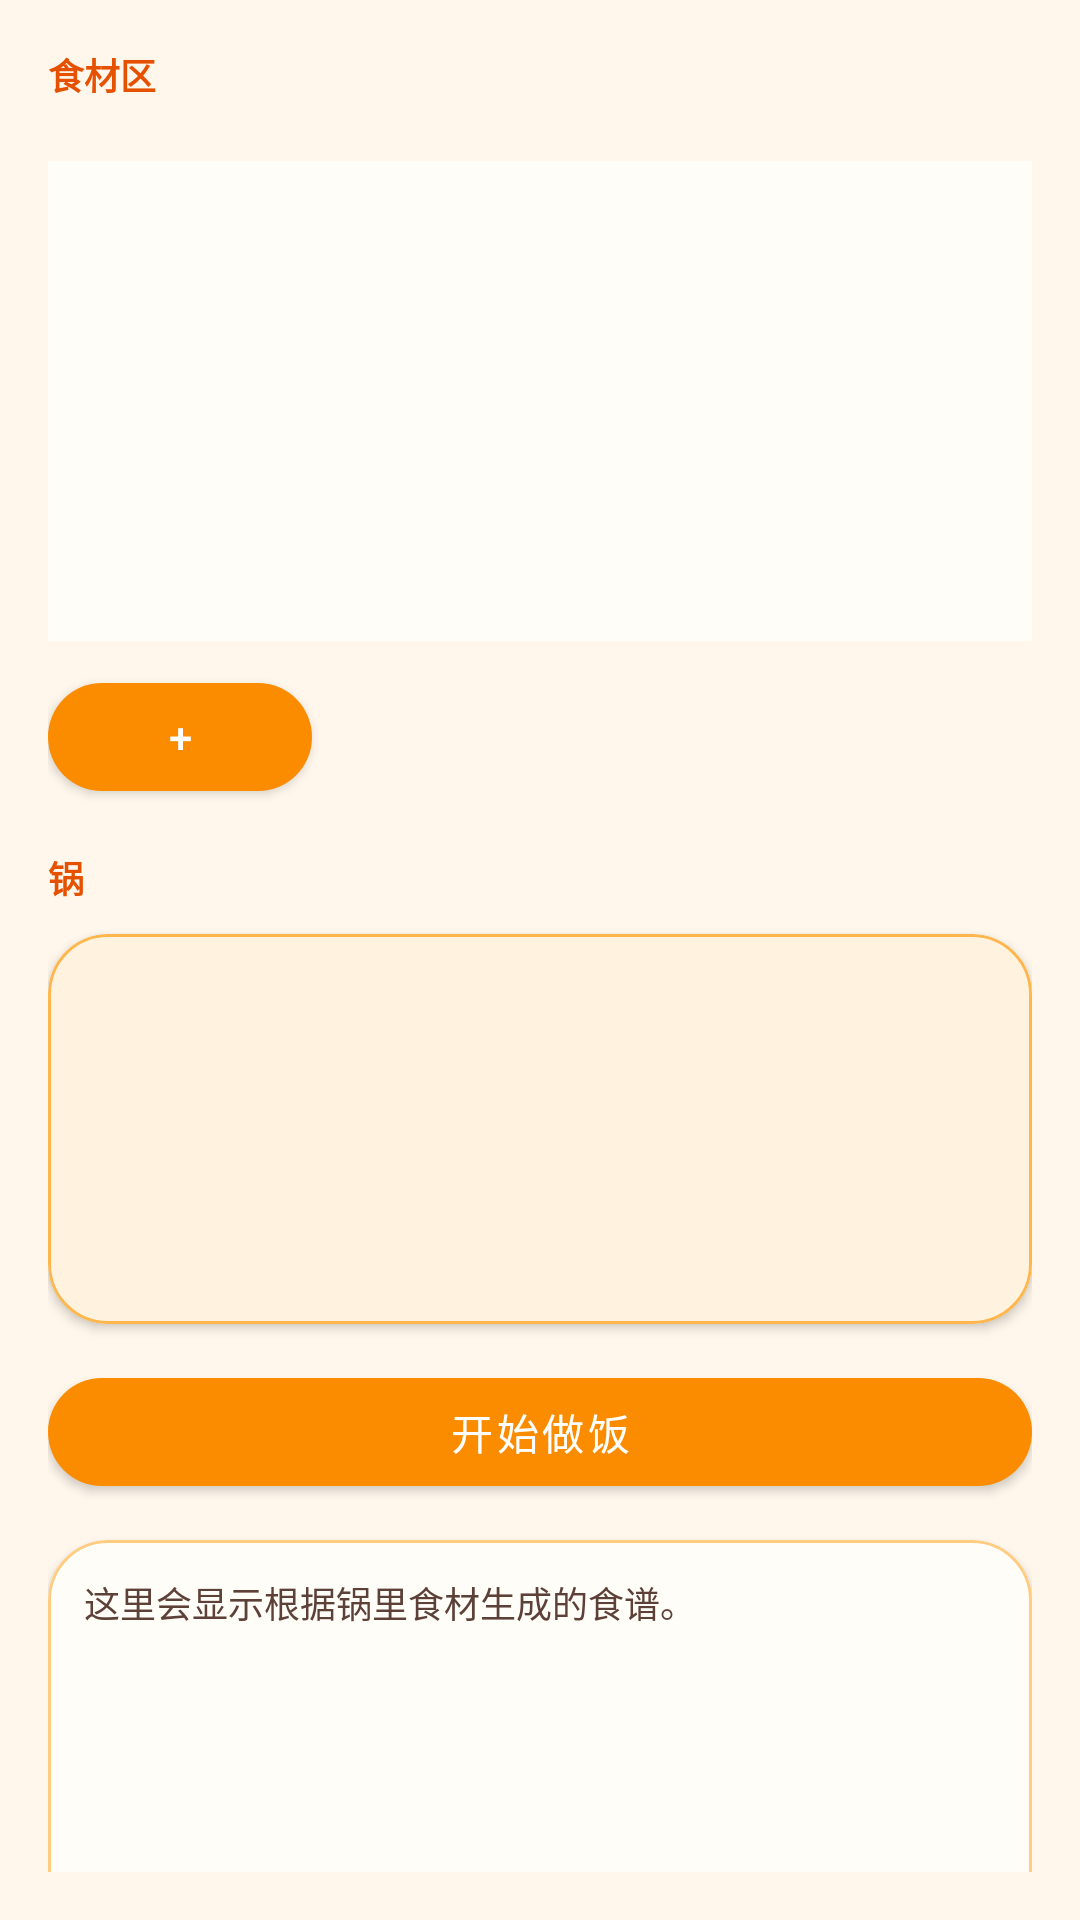

Android layout source for this screen:
<!-- AndroidManifest.xml: application theme Theme.OrangeFood -->
<!-- res/layout/fragment_cook.xml -->
<?xml version="1.0" encoding="utf-8"?>
<LinearLayout xmlns:android="http://schemas.android.com/apk/res/android"
    xmlns:app="http://schemas.android.com/apk/res-auto"
    xmlns:tools="http://schemas.android.com/tools"
    android:id="@+id/rootCook"
    android:layout_width="match_parent"
    android:layout_height="match_parent"
    android:orientation="vertical"
    android:background="#FFF7EC"
    android:padding="16dp"
    tools:context="com.example.canteen.controller.CookFragment">

    <TextView
        android:id="@+id/tvIngredientTitle"
        android:layout_width="wrap_content"
        android:layout_height="wrap_content"
        android:text="食材区"
        android:textColor="#E65100"
        android:textSize="12sp"
        android:textStyle="bold" />

    <com.google.android.material.chip.ChipGroup
        android:id="@+id/chipGroupTags"
        android:layout_width="match_parent"
        android:layout_height="wrap_content"
        android:layout_marginTop="10dp"
        app:chipSpacingHorizontal="8dp"
        app:chipSpacingVertical="8dp"
        app:singleLine="false" />

    <androidx.recyclerview.widget.RecyclerView
        android:id="@+id/rvIngredients"
        android:layout_width="match_parent"
        android:layout_height="160dp"
        android:layout_marginTop="10dp"
        android:background="#FFFDF8"
        android:nestedScrollingEnabled="false"
        android:overScrollMode="always"
        android:padding="8dp" />

    <com.google.android.material.button.MaterialButton
        android:id="@+id/btnShowCustomInput"
        android:layout_width="wrap_content"
        android:layout_height="wrap_content"
        android:layout_marginTop="8dp"
        android:text="+"
        android:textColor="#FFFFFF"
        app:cornerRadius="18dp"
        app:backgroundTint="#FB8C00" />

    <LinearLayout
        android:id="@+id/layoutCustomInput"
        android:layout_width="match_parent"
        android:layout_height="wrap_content"
        android:layout_marginTop="8dp"
        android:orientation="horizontal"
        android:visibility="gone">

        <EditText
            android:id="@+id/etCustomIngredient"
            android:layout_width="0dp"
            android:layout_height="wrap_content"
            android:layout_weight="1"
            android:background="#FFFFFF"
            android:hint="输入自定义食材"
            android:inputType="text"
            android:padding="12dp"
            android:textColor="#4E342E"
            android:textColorHint="#A1887F" />

        <com.google.android.material.button.MaterialButton
            android:id="@+id/btnConfirmCustom"
            android:layout_width="wrap_content"
            android:layout_height="wrap_content"
            android:layout_marginStart="8dp"
            android:text="确定"
            android:textColor="#FFFFFF"
            app:cornerRadius="18dp"
            app:backgroundTint="#EF6C00" />
    </LinearLayout>

    <TextView
        android:id="@+id/tvPotTitle"
        android:layout_width="wrap_content"
        android:layout_height="wrap_content"
        android:layout_marginTop="14dp"
        android:text="锅"
        android:textColor="#E65100"
        android:textSize="12sp"
        android:textStyle="bold" />

    <com.google.android.material.card.MaterialCardView
        android:id="@+id/cardPotContainer"
        android:layout_width="match_parent"
        android:layout_height="130dp"
        android:layout_marginTop="10dp"
        app:cardCornerRadius="20dp"
        app:cardElevation="2dp"
        app:strokeColor="#FFB74D"
        app:strokeWidth="1dp"
        app:cardBackgroundColor="#FFF3E0">

        <androidx.recyclerview.widget.RecyclerView
            android:id="@+id/rvPot"
            android:layout_width="match_parent"
            android:layout_height="match_parent"
            android:nestedScrollingEnabled="false"
            android:overScrollMode="always"
            android:padding="6dp" />
    </com.google.android.material.card.MaterialCardView>

    <com.google.android.material.button.MaterialButton
        android:id="@+id/btnStartCooking"
        android:layout_width="match_parent"
        android:layout_height="wrap_content"
        android:layout_marginTop="12dp"
        android:text="开始做饭"
        android:textColor="#FFFFFF"
        app:cornerRadius="18dp"
        app:backgroundTint="#FB8C00" />

    <com.google.android.material.card.MaterialCardView
        android:id="@+id/cardRecipe"
        android:layout_width="match_parent"
        android:layout_height="160dp"
        android:layout_marginTop="12dp"
        app:cardCornerRadius="20dp"
        app:cardElevation="2dp"
        app:strokeColor="#FFCC80"
        app:strokeWidth="1dp"
        app:cardBackgroundColor="#FFFDF8">

        <androidx.core.widget.NestedScrollView
            android:layout_width="match_parent"
            android:layout_height="match_parent"
            android:fillViewport="true"
            android:padding="12dp">

            <TextView
                android:id="@+id/tvRecipe"
                android:layout_width="match_parent"
                android:layout_height="wrap_content"
                android:text="这里会显示根据锅里食材生成的食谱。"
                android:textColor="#5D4037"
                android:textSize="12sp" />
        </androidx.core.widget.NestedScrollView>
    </com.google.android.material.card.MaterialCardView>

</LinearLayout>
<!-- resources referenced by this layout -->
<resources>
  <style name="Theme.OrangeFood" parent="Theme.MaterialComponents.DayNight.NoActionBar">
      <item name="colorPrimary">@color/orange_primary</item>
      <item name="colorPrimaryVariant">@color/orange_primary_dark</item>
      <item name="colorSecondary">@color/orange_secondary</item>
      <item name="colorOnPrimary">@android:color/white</item>
      <item name="colorOnSecondary">@android:color/white</item>
  
      <item name="android:statusBarColor">@color/orange_primary_dark</item>
      <item name="android:navigationBarColor">@android:color/white</item>
  </style>
  <color name="orange_primary">#FF8A00</color>
  <color name="orange_primary_dark">#E56F00</color>
  <color name="orange_secondary">#FFB347</color>
</resources>
